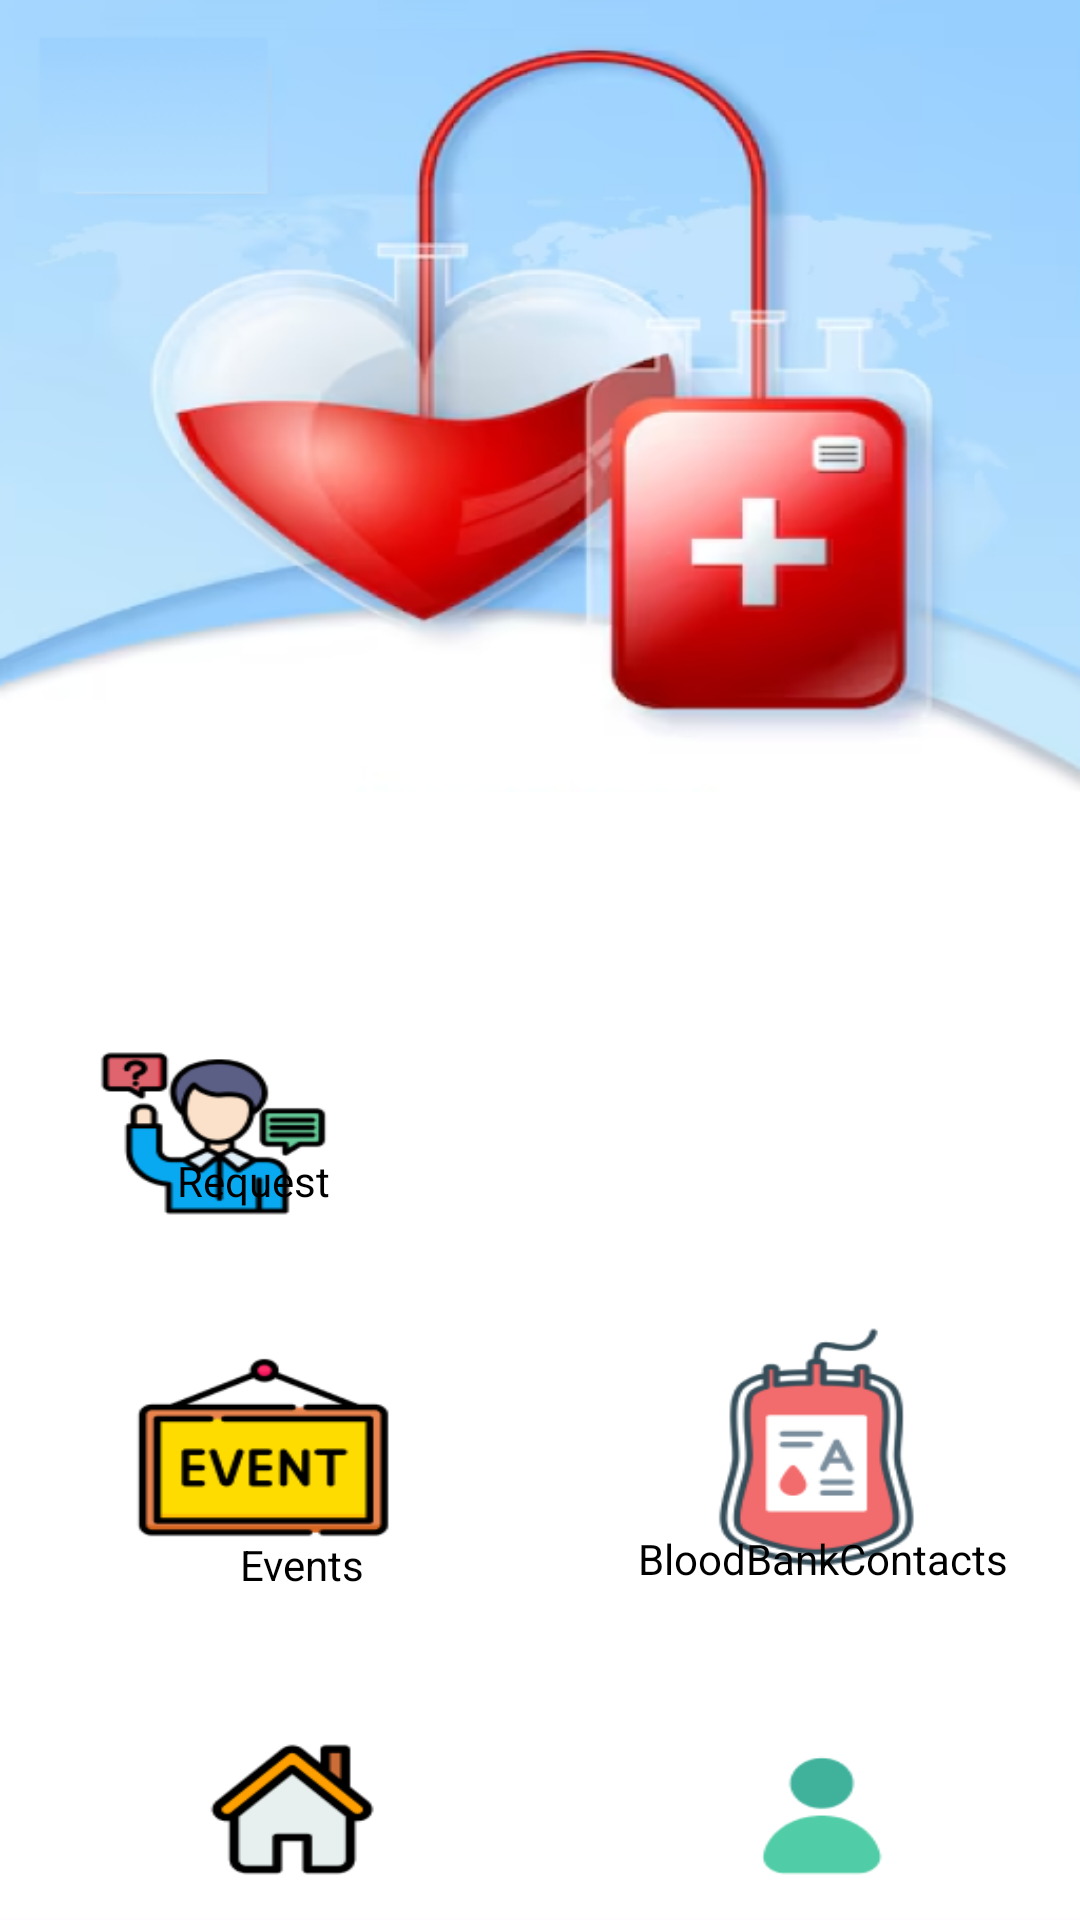

Produce the Android XML layout that renders to this screen, including the resource entries it uses.
<!-- AndroidManifest.xml: application theme Theme.BloodDonationActivity -->
<!-- res/layout/activity_home.xml -->
<?xml version="1.0" encoding="utf-8"?>
<androidx.constraintlayout.widget.ConstraintLayout xmlns:android="http://schemas.android.com/apk/res/android"
    xmlns:app="http://schemas.android.com/apk/res-auto"
    xmlns:tools="http://schemas.android.com/tools"
    android:id="@+id/main"
    android:layout_width="match_parent"
    android:layout_height="match_parent"
    tools:context=".ui.activity.HomeActivity"
    android:background="@drawable/home">

    <Button
        android:id="@+id/buttonRequest"
        android:layout_width="85dp"
        android:layout_height="64dp"
        android:layout_marginStart="40dp"
        android:layout_marginEnd="286dp"
        android:layout_marginBottom="72dp"
        android:background="@color/transparent"
        app:layout_constraintBottom_toTopOf="@+id/buttonEvent"
        app:layout_constraintEnd_toEndOf="parent"
        app:layout_constraintStart_toStartOf="parent" />

    <Button
        android:id="@+id/buttonEvent"
        android:layout_width="92dp"
        android:layout_height="62dp"
        android:layout_marginBottom="140dp"
        android:background="@color/transparent"
        app:layout_constraintBottom_toBottomOf="parent"
        app:layout_constraintEnd_toEndOf="parent"
        app:layout_constraintHorizontal_bias="0.184"
        app:layout_constraintStart_toStartOf="parent" />

    <Button
        android:id="@+id/buttonBloodStock"
        android:layout_width="66dp"
        android:layout_height="71dp"
        android:layout_marginBottom="81dp"
        android:background="@color/transparent"

        app:layout_constraintBottom_toTopOf="@+id/buttonProfile"
        app:layout_constraintEnd_toEndOf="parent"
        app:layout_constraintHorizontal_bias="0.808"
        app:layout_constraintStart_toStartOf="parent" />

    <Button
        android:id="@+id/buttonProfile"
        android:layout_width="44dp"
        android:layout_height="49dp"
        android:layout_marginBottom="16dp"
        android:background="@color/transparent"
        app:layout_constraintBottom_toBottomOf="parent"
        app:layout_constraintEnd_toEndOf="parent"
        app:layout_constraintHorizontal_bias="0.792"
        app:layout_constraintStart_toStartOf="parent" />

    <TextView
        android:id="@+id/textView2"
        android:layout_width="wrap_content"
        android:layout_height="wrap_content"
        android:layout_marginStart="59dp"
        android:layout_marginTop="18dp"
        android:layout_marginBottom="35dp"
        android:text="Request "
        android:textColor="@color/black"
        app:layout_constraintBottom_toTopOf="@+id/buttonEvent"
        app:layout_constraintStart_toStartOf="parent"
        app:layout_constraintTop_toBottomOf="@+id/buttonRequest" />
    <TextView
        android:id="@+id/textView3"
        android:layout_width="wrap_content"
        android:layout_height="wrap_content"
        android:layout_marginStart="80dp"
        android:layout_marginTop="12dp"
        android:text="Events"
        android:textColor="@color/black"
        app:layout_constraintStart_toStartOf="parent"
        app:layout_constraintTop_toBottomOf="@+id/buttonEvent" />

    <TextView
        android:id="@+id/textView5"
        android:layout_width="wrap_content"
        android:layout_height="wrap_content"
        android:layout_marginTop="16dp"
        android:layout_marginEnd="24dp"
        android:text="BloodBankContacts"
        android:textColor="@color/black"
        app:layout_constraintEnd_toEndOf="parent"
        app:layout_constraintTop_toBottomOf="@+id/buttonBloodStock" />


</androidx.constraintlayout.widget.ConstraintLayout>
<!-- resources referenced by this layout -->
<resources>
  <color name="black">#FF000000</color>
  <color name="transparent">#00000000</color>
  <!-- drawable home: png bitmap (drawable, 181204 bytes) -->
  <style name="Theme.BloodDonationActivity" parent="Base.Theme.BloodDonationActivity" />
  <style name="Base.Theme.BloodDonationActivity" parent="Theme.Material3.DayNight.NoActionBar">
          
          
      </style>
</resources>
